Run: headless pygame with SDL's dummy video driver; simulated clock (each Clock.tick advances the game by its frame time, no real sleeping); random seed 0; keys injected as events and as key.get_pressed() state; mouse plan: one left click at the window centre at the start of phase 2, then a move to the lower-right quarter at the start of phase 3.
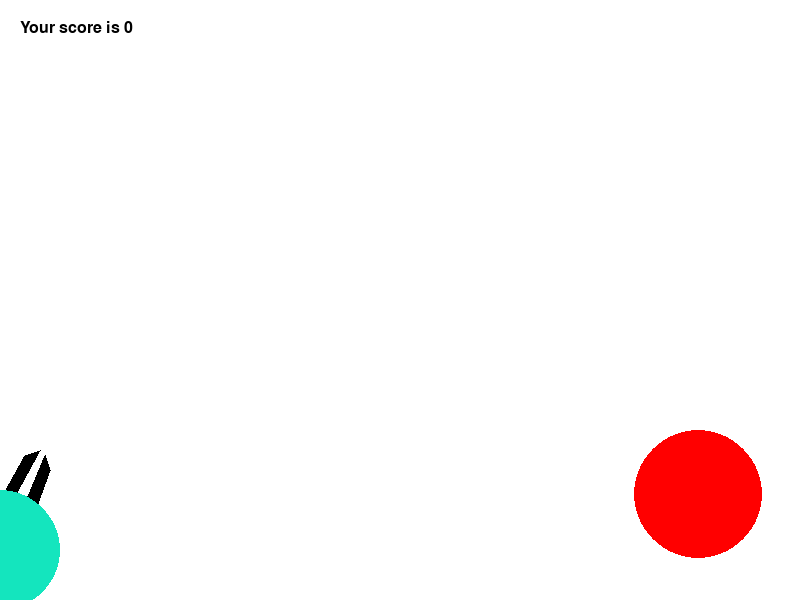
Frame 1 of 4 · flips 1–60 · no input
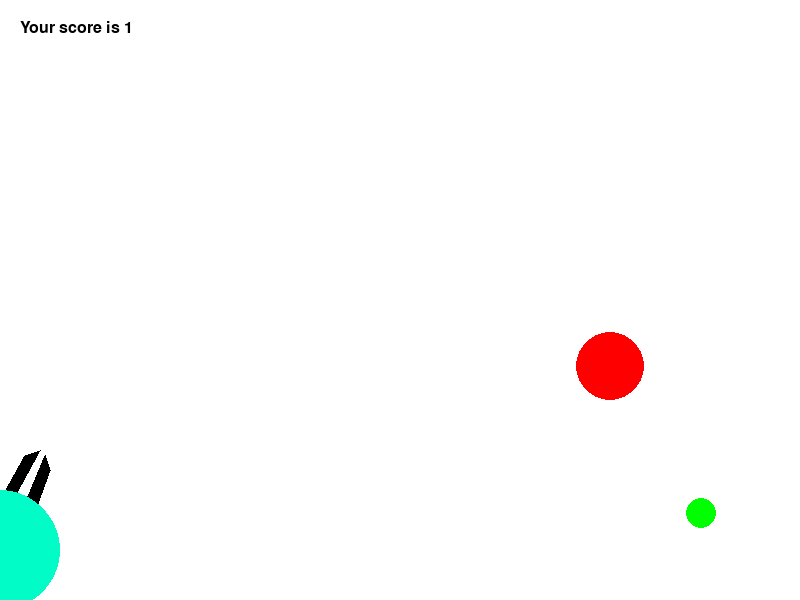
Frame 2 of 4 · flips 61–180 · clicked the window centre · tapped SPACE, RETURN · held RIGHT (→), D
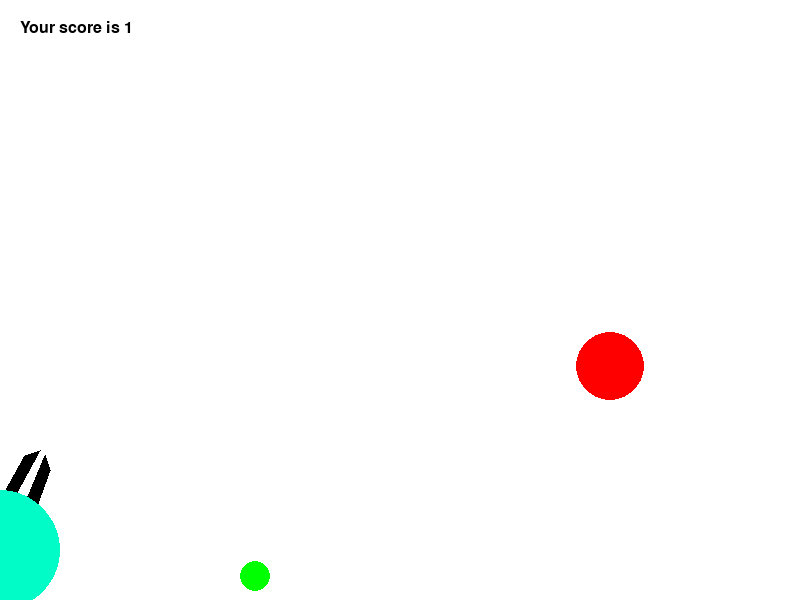
Frame 3 of 4 · flips 181–300 · moved the mouse to the lower-right quarter · held DOWN (↓), S
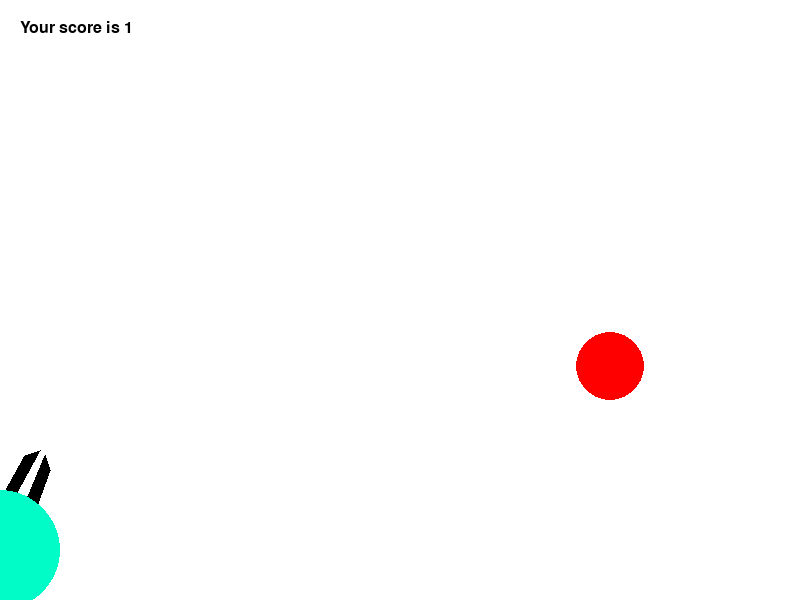
Frame 4 of 4 · flips 301–420 · held LEFT (←), A, UP (↑), W

The pygame program that drew these frames:

import math
import random
import pygame


FPS = 60

RED = 0xFF0000
BLUE = 0x0000FF

YELLOW = 0xFFC91F
GREEN = 0x00FF00
MAGENTA = 0xFF03B8
CYAN = 0x00FFCC
BLACK = (0, 0, 0)
WHITE = 0xFFFFFF
GREY = 0x7D7D7D
GAME_COLORS = [RED, BLUE, YELLOW, GREEN, MAGENTA, CYAN]

WIDTH = 800
HEIGHT = 600


class Ball:
    def __init__(self, screen: pygame.Surface, x=40, y=450):
        """ Конструктор класса ball

        Args:
        x - начальное положение мяча по горизонтали
        y - начальное положение мяча по вертикали
        """
        self.screen = screen
        self.x = x
        self.y = y
        self.r = 10
        self.vx = 0
        self.vy = 0
        self.color = random.choice(GAME_COLORS)
        self.live = 300

    def move(self):
        """Переместить мяч по прошествии единицы времени.

        Метод описывает перемещение мяча за один кадр перерисовки. То есть, обновляет значения
        self.x и self.y с учетом скоростей self.vx и self.vy, силы гравитации, действующей на мяч,
        и стен по краям окна (размер окна 800х600).
        """
        if(self.live >= 0):
            self.vx -= self.vx * 0.005
            self.vy -= self.vy * 0.005
            self.vy -= 1
            self.x += self.vx
            self.y -= self.vy
            self.live -= 1
            if(self.r + self.x >= WIDTH or - self.r + self.x <= 0):
                if (self.r + self.x >= WIDTH):
                    self.x -= 2 * ((self.x + self.r) - WIDTH)
                if (-self.r + self.x <= 0):
                    self.x -= 2 * (self.x - self.r)
                self.vx = -self.vx * 0.98
            if(self.r + self.y >= HEIGHT or - self.r + self.y <= 0):
                if(self.r + self.y >= HEIGHT):
                    self.y -= 2 * ((self.y + self.r) - HEIGHT)
                self.vy = -self.vy*0.98
        else:
            balls.remove(self)



    def draw(self):
        if(self.live > 0):
            pygame.draw.circle(
                self.screen,
                self.color,
                (self.x, self.y),
                self.r
            )

    def hittest(self, obj):
        if(self.live >=0):
            if((self.x - obj.x)*(self.x - obj.x) + (self.y - obj.y)*(self.y - obj.y) < (self.r + obj.r)*(self.r + obj.r)):
                return True
            else:
                return False



class Gun:
    def __init__(self, screen):
        self.screen = screen
        self.f2_power = 10
        self.f2_on = 0
        self.an = 1
        self.color = GREY

    def fire2_start(self, event):
        self.f2_on = 1

    def fire2_end(self, event):
        """Выстрел мячом.

        Происходит при отпускании кнопки мыши.
        Начальные значения компонент скорости мяча vx и vy зависят от положения мыши.
        """
        global balls, bullet
        bullet += 1
        new_ball = Ball(self.screen)
        new_ball.r += 5
        self.an = math.atan2((event.pos[1]-new_ball.y), (event.pos[0]-new_ball.x))
        new_ball.vx = self.f2_power * math.cos(self.an)
        new_ball.vy = - self.f2_power * math.sin(self.an)
        balls.append(new_ball)
        self.f2_on = 0
        self.f2_power = 1

    def targetting(self, event):
        """Прицеливание. Зависит от положения мыши."""
        if event:
            self.an = math.atan((event.pos[1]-450) / (event.pos[0]-20))
        if self.f2_on:
            self.color = RED
        else:
            self.color = GREY

    def draw(self):
        pygame.draw.polygon(
            self.screen,
            'black',
            [[40, 450],[10, 505],[0, 500], [25, 455]]
        )
        pygame.draw.polygon(
            self.screen,
            'black',
            [[40+10, 450+20], [10+20, 505+20], [20, 515], [25+20, 455]]
        )
        pygame.draw.circle(
            self.screen,
            (self.f2_power*2, 255 - self.f2_power*2.55, 200-self.f2_power),
            (0, 550),
            60
        )
        pass
    def power_up(self):
        if self.f2_on:
            if self.f2_power < 100:
                self.f2_power += 1
            self.color = RED
        else:
            self.color = GREY


class Target:
    # self.points = 0
    # self.live = 1
    # FIXME: don't work!!! How to call this functions when object is created?
    # self.new_target()
    def __init__(self):
        """ Инициализация новой цели. """
        self.x = random.randint(600, 780)
        self.y = random.randint(300, 550)
        self.r = random.randint(8, 70)
        self.color = RED
        self.live = 1
        self.points = 0
    def new_target(self):
        self.x = random.randint(600, 780)
        self.y = random.randint(300, 550)
        self.r = random.randint(2, 50)
        self.color = RED
        self.live = 1
    def hit(self, points=1):
        """Попадание шарика в цель."""
        self.points += points

    def draw(self):
        pygame.draw.circle(
            screen,
            self.color,
            (self.x, self.y),
            self.r
        )
        txt = "Your score is {score:n}"
        font = pygame.font.SysFont(None, 24)
        img = font.render(txt.format(score = self.points), True, BLUE)
        screen.blit(img, (20, 20))


pygame.init()
screen = pygame.display.set_mode((WIDTH, HEIGHT))
bullet = 0
balls = []

clock = pygame.time.Clock()
gun = Gun(screen)
target = Target()
finished = False

while not finished:
    screen.fill(WHITE)
    gun.draw()
    target.draw()
    for b in balls:
        b.draw()
    pygame.display.update()

    clock.tick(FPS)
    for event in pygame.event.get():
        if event.type == pygame.QUIT:
            finished = True
        elif event.type == pygame.MOUSEBUTTONDOWN:
            gun.fire2_start(event)
        elif event.type == pygame.MOUSEBUTTONUP:
            gun.fire2_end(event)
        elif event.type == pygame.MOUSEMOTION:
            gun.targetting(event)

    for b in balls:
        b.move()
        if b.hittest(target) and target.live:
            target.live = 0
            target.hit()
            target.new_target()
    gun.power_up()

pygame.quit()
